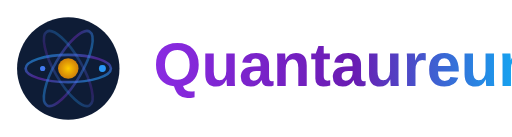
t = 0.00 s
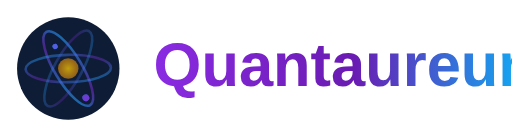
t = 1.31 s
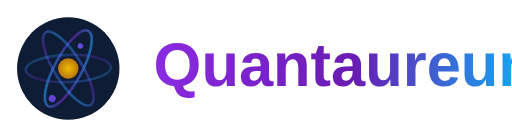
t = 2.63 s
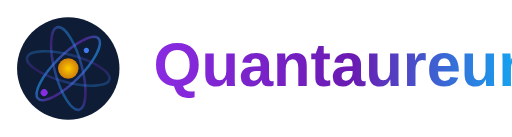
t = 3.00 s
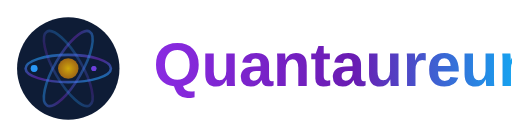
t = 4.00 s
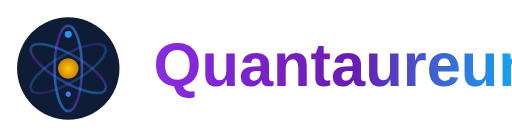
t = 6.00 s

The animated SVG that drew these frames (rendered in a browser with its animation timeline set to each time). Animation: 13 SMIL elements (animate=6,animateTransform=7); one cycle of 8.00 s, repeats indefinitely.

<?xml version="1.0" encoding="UTF-8"?>
<svg width="300" height="80" viewBox="0 0 300 80" xmlns="http://www.w3.org/2000/svg">
  <defs>
    <!-- 量子轨道渐变 -->
    <linearGradient id="orbitGradient" x1="0%" y1="0%" x2="100%" y2="100%">
      <stop offset="0%" stop-color="#01c4ff" stop-opacity="0.8" />
      <stop offset="50%" stop-color="#8a2be2" stop-opacity="0.6" />
      <stop offset="100%" stop-color="#01c4ff" stop-opacity="0.8" />
    </linearGradient>
    
    <!-- 文字渐变 - 紫色在前 -->
    <linearGradient id="textGradient" x1="0%" y1="0%" x2="100%" y2="0%">
      <stop offset="0%" stop-color="#8a2be2" />
      <stop offset="50%" stop-color="#6a1bb2" />
      <stop offset="100%" stop-color="#01c4ff" />
    </linearGradient>
    
    <!-- 呼吸动画渐变 -->
    <radialGradient id="breathingGold" cx="50%" cy="50%" r="50%" fx="50%" fy="50%">
      <stop offset="0%" stop-color="#ffcc00">
        <animate attributeName="stop-opacity" values="1;0.7;1" dur="3s" repeatCount="indefinite" />
      </stop>
      <stop offset="100%" stop-color="#ff9900">
        <animate attributeName="stop-opacity" values="0.8;0.5;0.8" dur="3s" repeatCount="indefinite" />
      </stop>
    </radialGradient>
  </defs>
  
  <!-- LOGO图标部分 -->
  <g transform="translate(40, 40)">
    <!-- 背景圆形 -->
    <circle cx="0" cy="0" r="30" fill="#0e1c36" />
    
    <!-- 量子轨道1 -->
    <ellipse cx="0" cy="0" rx="25" ry="8" fill="none" stroke="url(#orbitGradient)" stroke-width="1.5" opacity="0.8">
      <animateTransform attributeName="transform" type="rotate" values="0;360" dur="8s" repeatCount="indefinite" />
    </ellipse>
    
    <!-- 量子轨道2 -->
    <ellipse cx="0" cy="0" rx="25" ry="8" fill="none" stroke="url(#orbitGradient)" stroke-width="1.5" opacity="0.6">
      <animateTransform attributeName="transform" type="rotate" values="120;480" dur="8s" repeatCount="indefinite" />
    </ellipse>
    
    <!-- 量子轨道3 -->
    <ellipse cx="0" cy="0" rx="25" ry="8" fill="none" stroke="url(#orbitGradient)" stroke-width="1.5" opacity="0.4">
      <animateTransform attributeName="transform" type="rotate" values="240;600" dur="8s" repeatCount="indefinite" />
    </ellipse>
    
    <!-- 中心核心 -->
    <circle cx="0" cy="0" r="6" fill="url(#breathingGold)" />
    
    <!-- 量子粒子 -->
    <circle cx="20" cy="0" r="2" fill="#01c4ff">
      <animate attributeName="opacity" values="1;0.3;1" dur="2s" repeatCount="indefinite" />
      <animateTransform attributeName="transform" type="rotate" values="0;360" dur="8s" repeatCount="indefinite" />
    </circle>
    
    <circle cx="-20" cy="0" r="2" fill="#8a2be2">
      <animate attributeName="opacity" values="0.3;1;0.3" dur="2s" repeatCount="indefinite" />
      <animateTransform attributeName="transform" type="rotate" values="180;540" dur="8s" repeatCount="indefinite" />
    </circle>
    
    <circle cx="0" cy="15" r="1.5" fill="#01c4ff">
      <animate attributeName="opacity" values="1;0.5;1" dur="1.5s" repeatCount="indefinite" />
      <animateTransform attributeName="transform" type="rotate" values="90;450" dur="8s" repeatCount="indefinite" />
    </circle>
    
    <circle cx="0" cy="-15" r="1.5" fill="#8a2be2">
      <animate attributeName="opacity" values="0.5;1;0.5" dur="1.5s" repeatCount="indefinite" />
      <animateTransform attributeName="transform" type="rotate" values="270;630" dur="8s" repeatCount="indefinite" />
    </circle>
  </g>
  
  <!-- 文字部分 -->
  <text x="90" y="50" font-family="Arial, sans-serif" font-size="36" font-weight="900" fill="url(#textGradient)" text-rendering="optimizeLegibility" shape-rendering="crispEdges">
    Quantaureum
  </text>
</svg>

